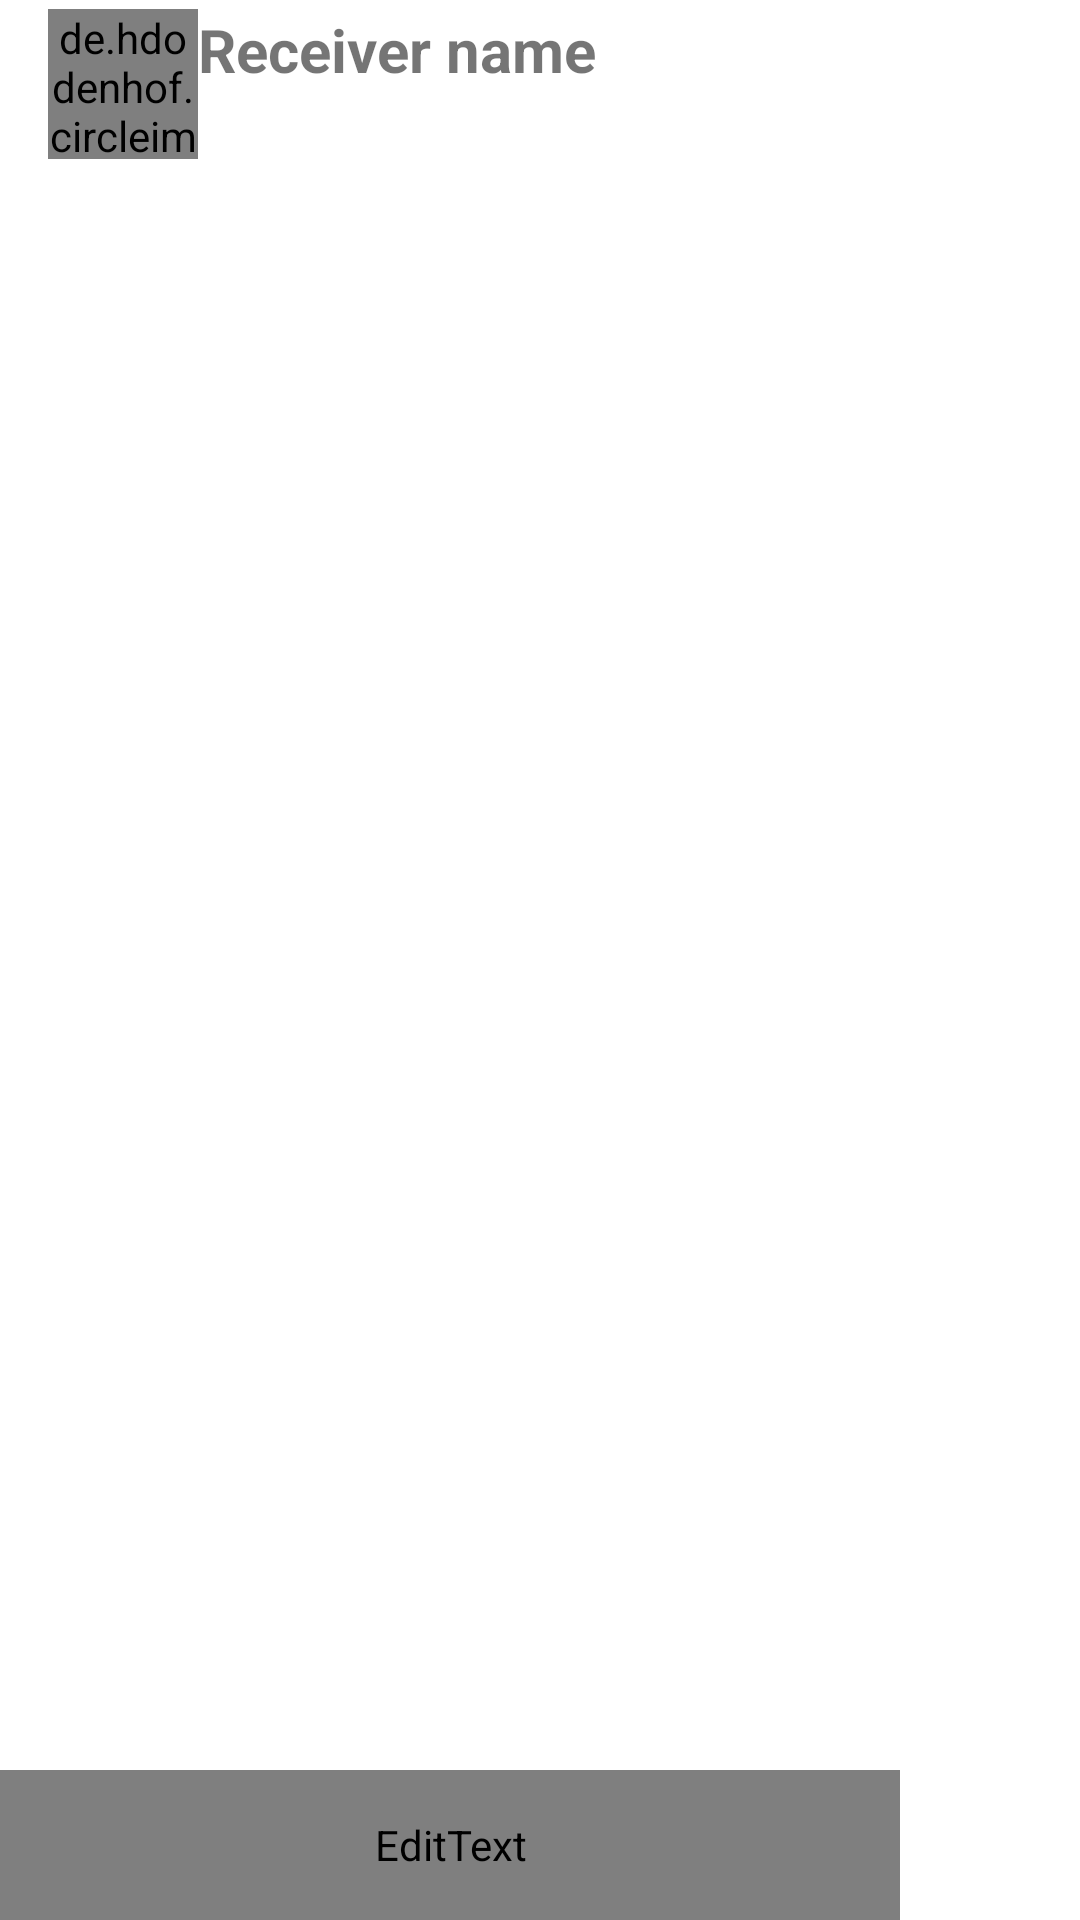

Produce the Android XML layout that renders to this screen, including the resource entries it uses.
<!-- AndroidManifest.xml: application theme Theme.WorkFlow -->
<!-- res/layout/activity_chat.xml -->
<?xml version="1.0" encoding="utf-8"?>
<RelativeLayout xmlns:android="http://schemas.android.com/apk/res/android"
    xmlns:app="http://schemas.android.com/apk/res-auto"
    xmlns:tools="http://schemas.android.com/tools"
    android:layout_width="wrap_content"
    android:layout_height="wrap_content"
    tools:context=".ChatActivity">

    <androidx.appcompat.widget.Toolbar
        android:id="@+id/toolBarChat"
        android:layout_width="match_parent"
        android:layout_height="?android:attr/actionBarSize">


        <LinearLayout
            android:layout_width="match_parent"
            android:layout_height="wrap_content"
            android:orientation="horizontal">

            <de.hdodenhof.circleimageview.CircleImageView
                android:id="@+id/iconProfileChat"
                android:layout_width="50dp"
                android:layout_height="50dp"
                android:scaleType="centerCrop"
                android:src="@drawable/account_icon" />

            <TextView
                android:id="@+id/txtViewReceiverNameChat"
                android:layout_width="match_parent"
                android:layout_height="wrap_content"
                android:gravity="start"
                android:text="@string/txtReceiverName_Chat"
                android:textSize="20sp"
                android:textStyle="bold" />

        </LinearLayout>
    </androidx.appcompat.widget.Toolbar>

    <androidx.recyclerview.widget.RecyclerView
        android:id="@+id/recyclerViewChat"
        android:layout_width="match_parent"
        android:layout_height="wrap_content"
        android:layout_above="@id/layoutMessageInput"
        android:layout_below="@id/toolBarChat" />

    <LinearLayout
        android:id="@+id/layoutMessageInput"
        android:layout_width="match_parent"
        android:layout_height="wrap_content"
        android:layout_alignParentBottom="true"
        android:gravity="center"
        android:orientation="horizontal">

        <EditText
            android:id="@+id/editTxtMessage"
            android:layout_width="0dp"
            android:layout_height="50dp"
            android:layout_weight="0.7"
            android:background="@null"
            android:hint="@string/txtHintMessage"
            android:inputType="textCapSentences|textMultiLine"
            android:padding="10dp"
            android:textColor="@color/chat_text" />

        <ImageButton
            android:id="@+id/imgBtnMessageSend"
            android:layout_width="60dp"
            android:layout_height="50dp"
            android:background="@drawable/message_send"
            android:contentDescription="@string/contentDesMessageSend" />
    </LinearLayout>


</RelativeLayout>
<!-- resources referenced by this layout -->
<resources>
  <string name="contentDesMessageSend">Message send</string>
  <string name="txtHintMessage">Input message</string>
  <string name="txtReceiverName_Chat">Receiver name</string>
  <style name="Theme.WorkFlow" parent="Base.Theme.WorkFlow" />
  <style name="Base.Theme.WorkFlow" parent="Theme.MaterialComponents.DayNight">
          
          
      </style>
</resources>
